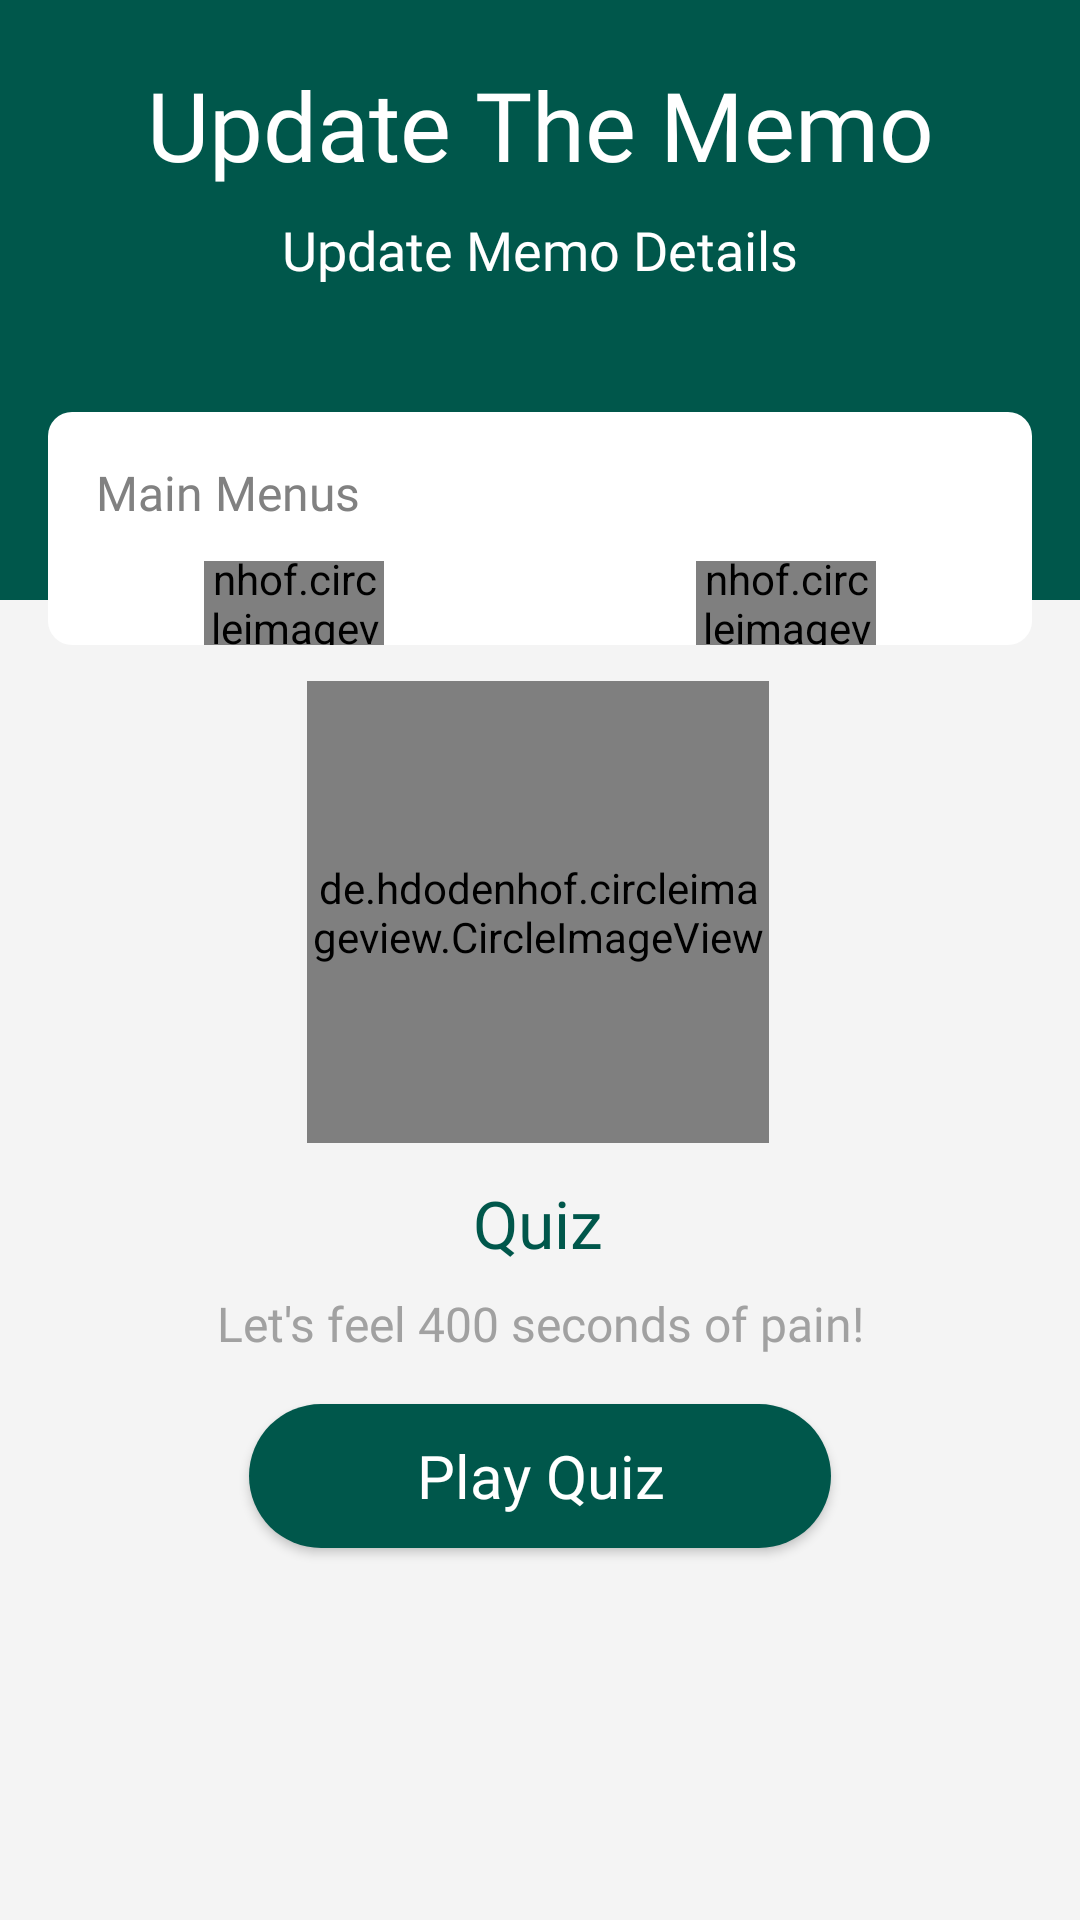

Layout XML and referenced resources for this Android screen:
<!-- AndroidManifest.xml: application theme AppTheme -->
<!-- res/layout/activity_start.xml -->
<?xml version="1.0" encoding="utf-8"?>
<androidx.constraintlayout.widget.ConstraintLayout xmlns:android="http://schemas.android.com/apk/res/android"
    xmlns:app="http://schemas.android.com/apk/res-auto"
    xmlns:tools="http://schemas.android.com/tools"
    android:layout_width="match_parent"
    android:layout_height="match_parent"
    android:background="#F4F4F4"
    android:orientation="vertical">

    <ImageView
        android:id="@+id/imageView"
        android:layout_width="match_parent"
        android:layout_height="200dp"
        android:background="@color/colorPrimaryDark"
        app:layout_constraintEnd_toEndOf="parent"
        app:layout_constraintStart_toStartOf="parent"
        app:layout_constraintTop_toTopOf="parent" />


    <LinearLayout
        android:id="@+id/linlayText"
        android:layout_width="0dp"
        android:layout_height="wrap_content"
        android:orientation="vertical"
        app:layout_constraintBottom_toTopOf="@+id/linearLayout2"
        app:layout_constraintEnd_toEndOf="parent"
        app:layout_constraintStart_toStartOf="parent"
        app:layout_constraintTop_toTopOf="parent">

        <TextView
            android:id="@+id/nameuser"
            android:layout_width="match_parent"
            android:layout_height="wrap_content"
            android:layout_marginTop="20dp"
            android:fontFamily="@font/mm"
            android:gravity="center"
            android:text="Update The Memo"
            android:textColor="#FFF"
            android:textSize="32sp" />

        <TextView
            android:id="@+id/walletuser"
            android:layout_width="match_parent"
            android:layout_height="wrap_content"
            android:layout_marginTop="8dp"
            android:fontFamily="@font/ml"
            android:gravity="center"
            android:paddingBottom="22dp"
            android:text="Update Memo Details"
            android:textColor="#FFF"
            android:textSize="18sp" />

    </LinearLayout>


    <LinearLayout
        android:id="@+id/linearLayout2"
        android:layout_width="match_parent"
        android:layout_height="0dp"
        android:layout_marginStart="16dp"
        android:layout_marginTop="20dp"
        android:layout_marginEnd="16dp"
        android:layout_marginBottom="425dp"
        android:background="@drawable/bg_dashboard_main_menus"
        android:orientation="vertical"
        app:layout_constraintBottom_toBottomOf="parent"
        app:layout_constraintEnd_toEndOf="parent"
        app:layout_constraintHorizontal_bias="0.0"
        app:layout_constraintStart_toStartOf="parent"
        app:layout_constraintTop_toBottomOf="@+id/linlayText">

        <TextView
            android:id="@+id/mainmenus"
            android:layout_width="wrap_content"
            android:layout_height="wrap_content"
            android:layout_marginStart="16dp"
            android:layout_marginTop="16dp"
            android:layout_marginBottom="12dp"
            android:fontFamily="@font/mr"
            android:text="Main Menus"
            android:textColor="#818181"
            android:textSize="16sp" />

        <LinearLayout
            android:layout_width="match_parent"
            android:layout_height="wrap_content"
            android:baselineAligned="false"
            android:orientation="horizontal"
            android:weightSum="2">

            
            
            
            
            
            

            
            
            
            
            
            
            
            

            
            
            
            
            
            
            
            

            

            <LinearLayout
                android:layout_width="0dp"
                android:layout_height="wrap_content"
                android:layout_weight="1"
                android:gravity="center"
                android:orientation="vertical">

                <de.hdodenhof.circleimageview.CircleImageView
                    android:id="@+id/instructions"
                    android:layout_width="60dp"
                    android:layout_height="60dp"
                    android:layout_marginBottom="8dp"
                    android:src="@drawable/dashboard_instructions"
                    app:civ_border_color="@color/colorPrimaryDark"
                    app:civ_border_width="2dp" />

                <TextView
                    android:id="@+id/network"
                    android:layout_width="wrap_content"
                    android:layout_height="wrap_content"
                    android:fontFamily="@font/mm"
                    android:text="Instructions"
                    android:textColor="@color/colorPrimaryDark"
                    android:textSize="13sp" />

            </LinearLayout>

            <LinearLayout
                android:layout_width="0dp"
                android:layout_height="wrap_content"
                android:layout_weight="1"
                android:gravity="center"
                android:orientation="vertical">

                <de.hdodenhof.circleimageview.CircleImageView
                    android:id="@+id/statistics"
                    android:layout_width="60dp"
                    android:layout_height="60dp"
                    android:layout_marginBottom="8dp"
                    android:src="@drawable/dashboard_statistics"
                    app:civ_border_color="@color/colorPrimaryDark"
                    app:civ_border_width="2dp" />

                <TextView
                    android:id="@+id/plugins"
                    android:layout_width="wrap_content"
                    android:layout_height="wrap_content"
                    android:fontFamily="@font/mm"
                    android:text="Statistics"
                    android:textColor="@color/colorPrimaryDark"
                    android:textSize="13sp" />

            </LinearLayout>


        </LinearLayout>

    </LinearLayout>

    <de.hdodenhof.circleimageview.CircleImageView
        android:id="@+id/imageView3"
        android:layout_width="154dp"
        android:layout_height="154dp"
        android:layout_marginStart="8dp"
        android:layout_marginTop="12dp"
        android:layout_marginEnd="8dp"
        android:src="@drawable/iconquiz"
        app:civ_border_color="@color/colorPrimaryDark"
        app:civ_border_width="2dp"
        app:layout_constraintEnd_toEndOf="parent"
        app:layout_constraintHorizontal_bias="0.497"
        app:layout_constraintStart_toStartOf="parent"
        app:layout_constraintTop_toBottomOf="@+id/linearLayout2" />

    <TextView
        android:id="@+id/pagetitle"
        android:layout_width="wrap_content"
        android:layout_height="wrap_content"
        android:layout_marginStart="8dp"
        android:layout_marginTop="12dp"
        android:layout_marginEnd="8dp"
        android:fontFamily="@font/mm"
        android:text="Quiz"
        android:textColor="@color/colorPrimaryDark"
        android:textSize="22sp"
        app:layout_constraintEnd_toEndOf="parent"
        app:layout_constraintHorizontal_bias="0.498"
        app:layout_constraintStart_toStartOf="parent"
        app:layout_constraintTop_toBottomOf="@+id/imageView3" />

    <TextView
        android:id="@+id/pagesubtitle"
        android:layout_width="wrap_content"
        android:layout_height="wrap_content"
        android:layout_marginStart="8dp"
        android:layout_marginTop="8dp"
        android:layout_marginEnd="8dp"
        android:fontFamily="@font/ml"
        android:lineSpacingExtra="6dp"
        android:text="Let's feel 400 seconds of pain!"
        android:textAlignment="center"
        android:textColor="#A1A1A1"
        android:textSize="16sp"
        app:layout_constraintEnd_toEndOf="parent"
        app:layout_constraintStart_toStartOf="parent"
        app:layout_constraintTop_toBottomOf="@+id/pagetitle" />

    <Button
        android:id="@+id/btnguide"
        android:layout_width="194dp"
        android:layout_height="wrap_content"
        android:layout_marginStart="8dp"
        android:layout_marginTop="16dp"
        android:layout_marginEnd="8dp"
        android:background="@drawable/bg_button_play_quiz"
        android:fontFamily="@font/mm"
        android:text="Play Quiz"
        android:textAllCaps="false"
        android:textColor="#FFF"
        android:textSize="20sp"
        app:layout_constraintEnd_toEndOf="parent"
        app:layout_constraintStart_toStartOf="parent"
        app:layout_constraintTop_toBottomOf="@+id/pagesubtitle" />

</androidx.constraintlayout.widget.ConstraintLayout>
<!-- resources referenced by this layout -->
<resources>
  <color name="colorPrimaryDark">#00574B</color>
  <!-- drawable bg_button_play_quiz (drawable) -->
  <?xml version="1.0" encoding="utf-8"?>
  <shape xmlns:android="http://schemas.android.com/apk/res/android">
  
      <gradient
          android:startColor="@color/colorPrimaryDark"
          android:endColor="@color/colorPrimaryDark"
          android:angle="180" />
  
      <corners
          android:radius="200dp" />
  
  </shape>
  <!-- drawable bg_dashboard_main_menus (drawable) -->
  <?xml version="1.0" encoding="utf-8"?>
  <shape xmlns:android="http://schemas.android.com/apk/res/android"
      android:shape="rectangle">
  
      <solid android:color="#FFF"/>
  
      <corners android:radius="8dp" />
  
  
  </shape>
  <!-- drawable dashboard_instructions: png bitmap (drawable, 7031 bytes) -->
  <!-- drawable dashboard_statistics: png bitmap (drawable, 14963 bytes) -->
  <!-- drawable iconquiz: png bitmap (drawable, 7533 bytes) -->
  <style name="AppTheme" parent="Theme.AppCompat.Light.NoActionBar">
          
          <item name="android:windowNoTitle">true</item>
          <item name="windowActionBar">false</item>
          <item name="colorPrimary">@color/colorPrimary</item>
          <item name="colorPrimaryDark">@color/colorPrimaryDark</item>
          <item name="colorAccent">@color/colorAccent</item>
      </style>
  <color name="colorPrimary">#2bb673</color>
  <color name="colorAccent">#2bb673</color>
</resources>
